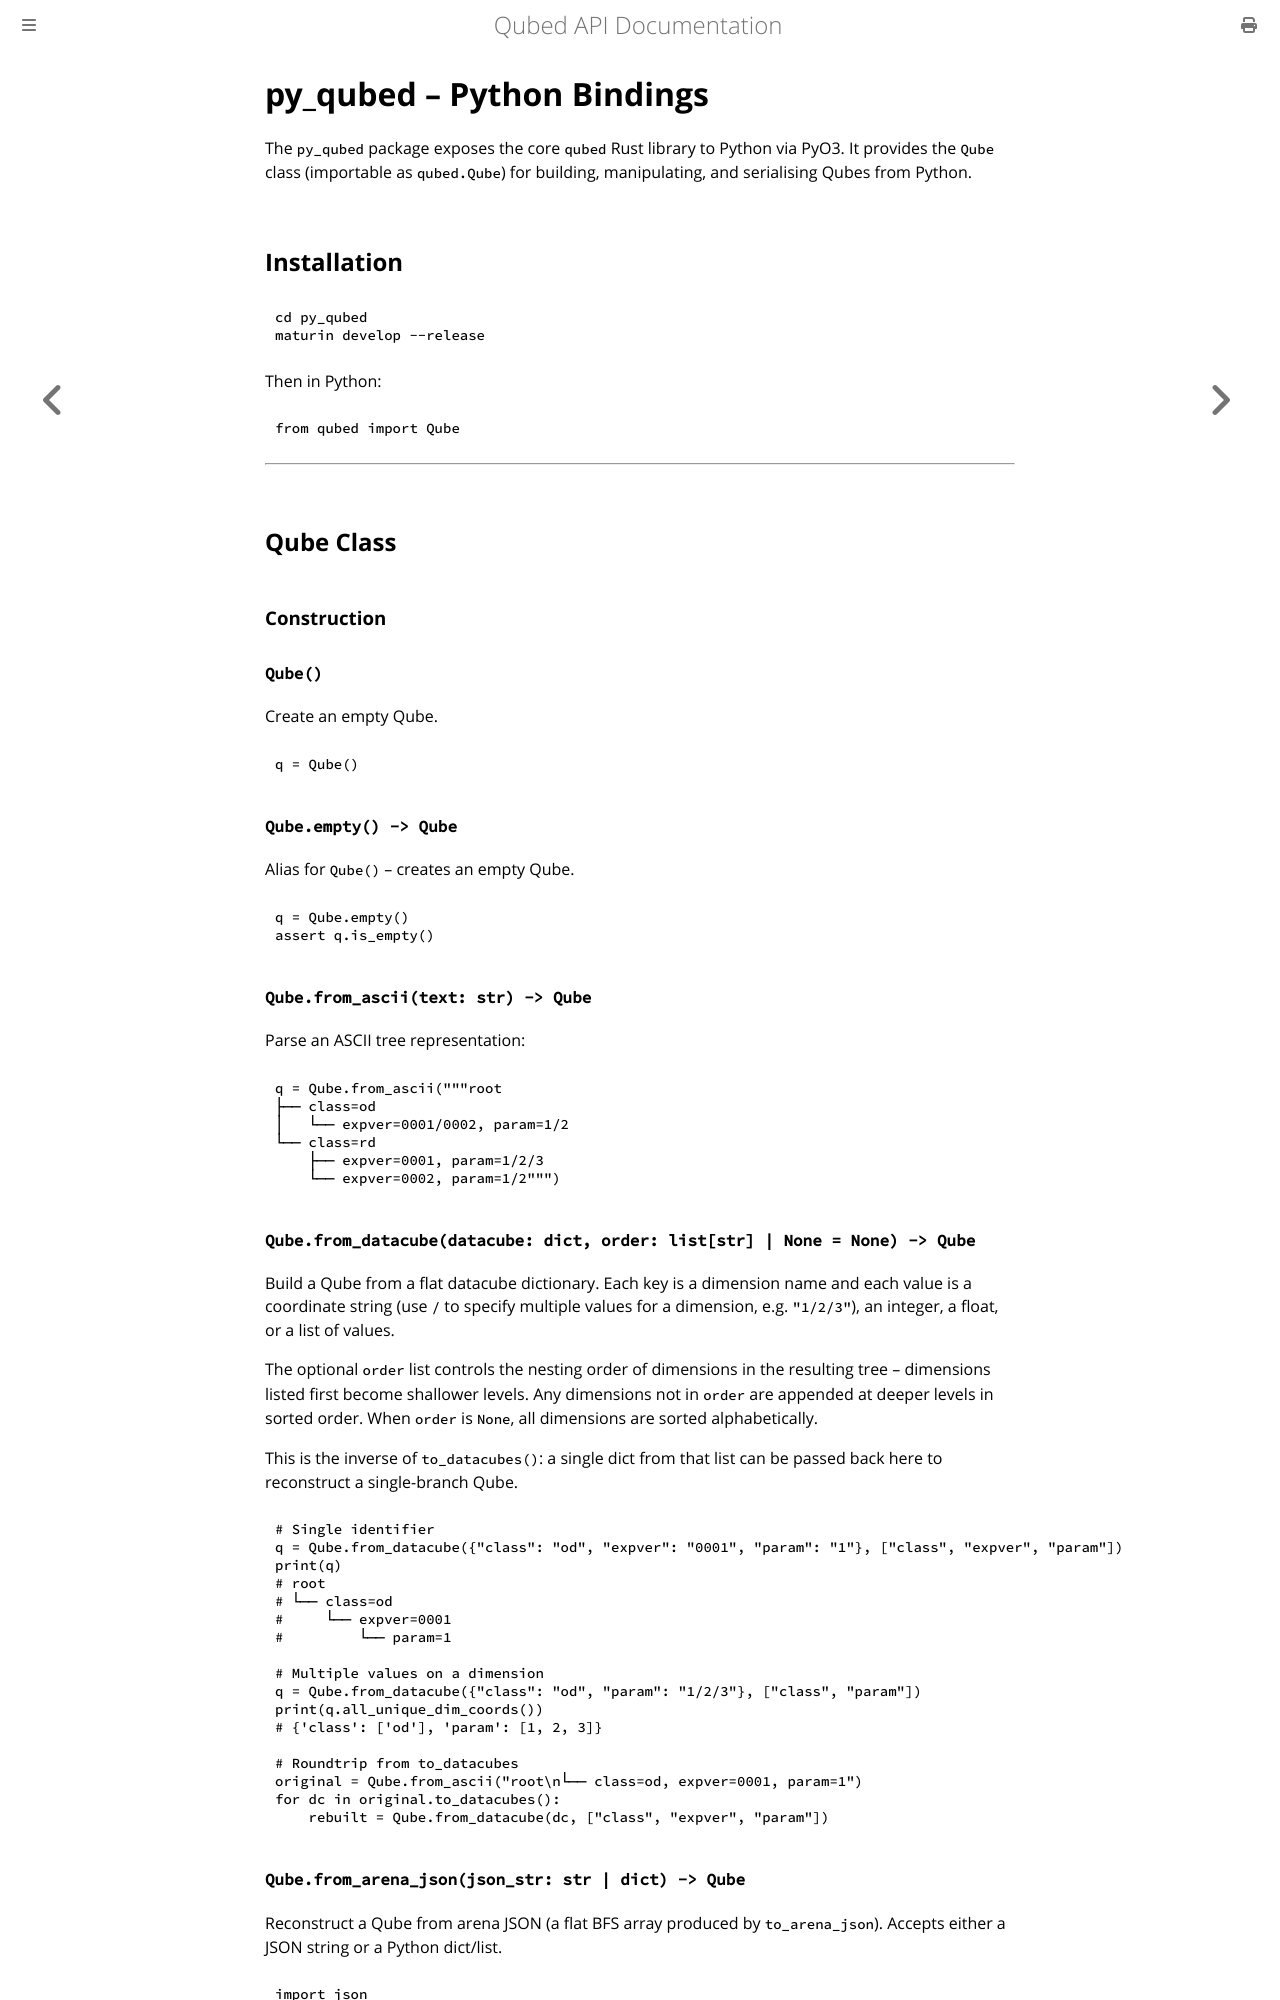

repository: ecmwf/qubed · page: python/py_qubed.html · generator: mdbook

# py_qubed -- Python Bindings

The `py_qubed` package exposes the core `qubed` Rust library to Python via PyO3. It provides the `Qube` class (importable as `qubed.Qube`) for building, manipulating, and serialising Qubes from Python.

## Installation

```bash
cd py_qubed
maturin develop --release
```

Then in Python:

```python
from qubed import Qube
```

---

## Qube Class

### Construction

#### `Qube()`

Create an empty Qube.

```python
q = Qube()
```

#### `Qube.empty() -> Qube`

Alias for `Qube()` -- creates an empty Qube.

```python
q = Qube.empty()
assert q.is_empty()
```

#### `Qube.from_ascii(text: str) -> Qube`

Parse an ASCII tree representation:

```python
q = Qube.from_ascii("""root
├── class=od
│   └── expver=0001/0002, param=1/2
└── class=rd
    ├── expver=0001, param=1/2/3
    └── expver=0002, param=1/2""")
```

#### `Qube.from_datacube(datacube: dict, order: list[str] | None = None) -> Qube`

Build a Qube from a flat datacube dictionary. Each key is a dimension name and each value is a coordinate string (use `/` to specify multiple values for a dimension, e.g. `"1/2/3"`), an integer, a float, or a list of values.

The optional `order` list controls the nesting order of dimensions in the resulting tree -- dimensions listed first become shallower levels. Any dimensions not in `order` are appended at deeper levels in sorted order. When `order` is `None`, all dimensions are sorted alphabetically.

This is the inverse of `to_datacubes()`: a single dict from that list can be passed back here to reconstruct a single-branch Qube.

```python
# Single identifier
q = Qube.from_datacube({"class": "od", "expver": "0001", "param": "1"}, ["class", "expver", "param"])
print(q)
# root
# └── class=od
#     └── expver=0001
#         └── param=1

# Multiple values on a dimension
q = Qube.from_datacube({"class": "od", "param": "1/2/3"}, ["class", "param"])
print(q.all_unique_dim_coords())
# {'class': ['od'], 'param': [1, 2, 3]}

# Roundtrip from to_datacubes
original = Qube.from_ascii("root\n└── class=od, expver=0001, param=1")
for dc in original.to_datacubes():
    rebuilt = Qube.from_datacube(dc, ["class", "expver", "param"])
```

#### `Qube.from_arena_json(json_str: str | dict) -> Qube`

Reconstruct a Qube from arena JSON (a flat BFS array produced by `to_arena_json`). Accepts either a JSON string or a Python dict/list.

```python
import json

arena_str = q.to_arena_json()
restored = Qube.from_arena_json(arena_str)
```

#### `Qube.from_json(input: str | dict) -> Qube`

Reconstruct a Qube from nested JSON (produced by `to_json`). Accepts either a JSON string or a Python dict.

```python
json_str = q.to_json()
restored = Qube.from_json(json_str)
```
